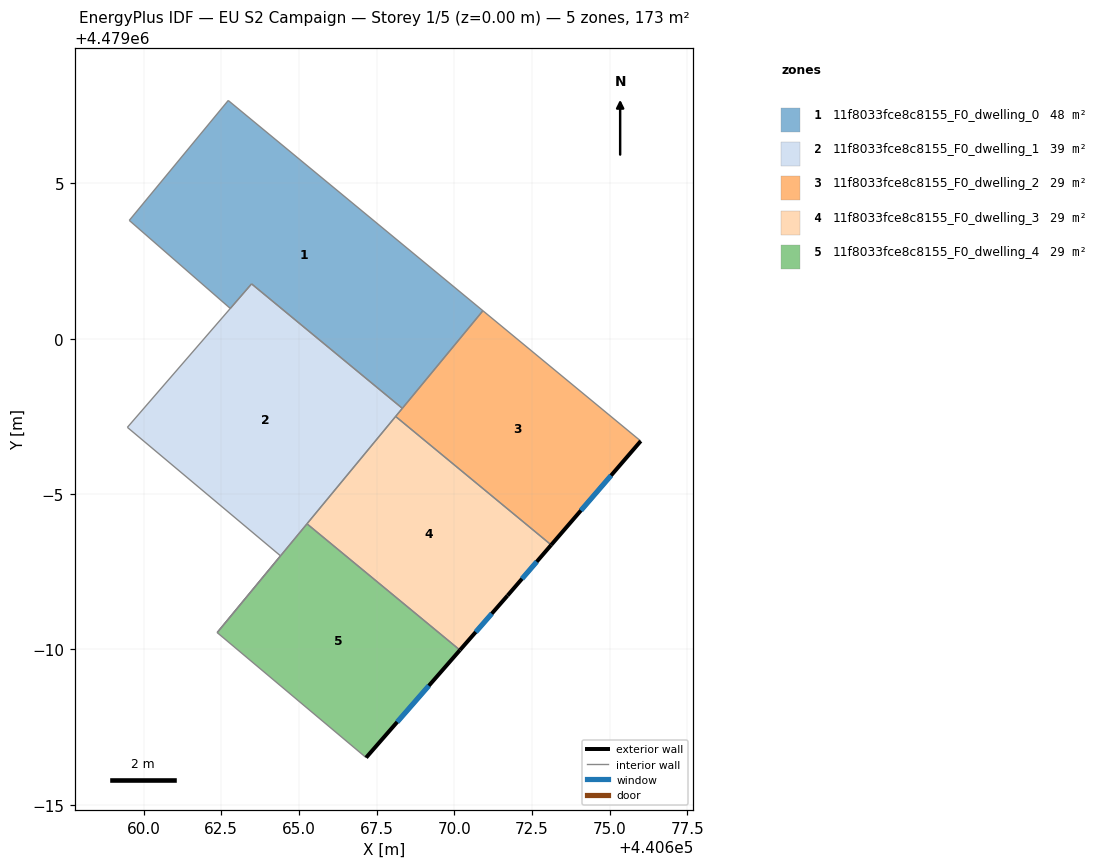
=== STOREY PLAN SPEC (per zone: floor XY polygon, exterior-wall plan segments, windows/doors) ===
zone 1: 11f8033fce8c8155_F0_dwelling_0  (47.6 m²)
  floor: (440668.33, 4478997.76) (440670.92, 4479000.90) (440662.72, 4479007.67) (440659.54, 4479003.81) (440662.79, 4479000.97) (440663.47, 4479001.76)
  interior walls: 6
zone 2: 11f8033fce8c8155_F0_dwelling_1  (39.0 m²)
  floor: (440664.41, 4478993.01) (440662.37, 4478990.54) (440668.33, 4478997.76) (440663.47, 4479001.76) (440659.48, 4478997.15)
  interior walls: 7
zone 3: 11f8033fce8c8155_F0_dwelling_2  (28.9 m²)
  floor: (440673.12, 4478993.36) (440676.00, 4478996.71) (440670.92, 4479000.90) (440668.11, 4478997.50)
  exterior wall: (440676.00, 4478996.71) – (440673.12, 4478993.36)  [4.4 m]
    window: (440675.04, 4478995.60) – (440674.07, 4478994.47)  [1.5 m²]
  interior walls: 4
zone 4: 11f8033fce8c8155_F0_dwelling_3  (28.9 m²)
  floor: (440671.71, 4478991.73) (440673.12, 4478993.36) (440668.11, 4478997.50) (440665.26, 4478994.04) (440670.18, 4478989.98)
  exterior wall: (440673.12, 4478993.36) – (440671.71, 4478991.73)  [2.2 m]
    window: (440672.65, 4478992.82) – (440672.18, 4478992.27)  [0.7 m²]
  exterior wall: (440671.71, 4478991.73) – (440670.18, 4478989.98)  [2.3 m]
    window: (440671.21, 4478991.15) – (440670.69, 4478990.56)  [0.8 m²]
  interior walls: 3
zone 5: 11f8033fce8c8155_F0_dwelling_4  (28.9 m²)
  floor: (440667.16, 4478986.52) (440670.18, 4478989.98) (440665.26, 4478994.04) (440662.37, 4478990.54)
  exterior wall: (440670.18, 4478989.98) – (440667.16, 4478986.52)  [4.6 m]
    window: (440669.18, 4478988.83) – (440668.16, 4478987.66)  [1.6 m²]
  interior walls: 3

=== DERIVED (storey summary) ===
Building: EU S2 Campaign
Storey: 1 of 5  (floor level z = 0.00 m)
Storey gross floor area: 173.2 m²
Zones on this storey: 5
  - 11f8033fce8c8155_F0_dwelling_0: floor 47.6 m²
  - 11f8033fce8c8155_F0_dwelling_1: floor 39.0 m²
  - 11f8033fce8c8155_F0_dwelling_2: floor 28.9 m²; exterior wall 4.4 m (13.2 m²); 1 window(s) 1.5 m²; WWR 11.4%
  - 11f8033fce8c8155_F0_dwelling_3: floor 28.9 m²; exterior wall 4.5 m (13.4 m²); 2 window(s) 1.5 m²; WWR 11.4%
  - 11f8033fce8c8155_F0_dwelling_4: floor 28.9 m²; exterior wall 4.6 m (13.8 m²); 1 window(s) 1.6 m²; WWR 11.4%
Zone adjacency (shared interzone walls):
  - 11f8033fce8c8155_F0_dwelling_0 ↔ 11f8033fce8c8155_F0_dwelling_1
  - 11f8033fce8c8155_F0_dwelling_0 ↔ 11f8033fce8c8155_F0_dwelling_2
  - 11f8033fce8c8155_F0_dwelling_1 ↔ 11f8033fce8c8155_F0_dwelling_2
  - 11f8033fce8c8155_F0_dwelling_1 ↔ 11f8033fce8c8155_F0_dwelling_3
  - 11f8033fce8c8155_F0_dwelling_1 ↔ 11f8033fce8c8155_F0_dwelling_4
  - 11f8033fce8c8155_F0_dwelling_2 ↔ 11f8033fce8c8155_F0_dwelling_3
  - 11f8033fce8c8155_F0_dwelling_3 ↔ 11f8033fce8c8155_F0_dwelling_4